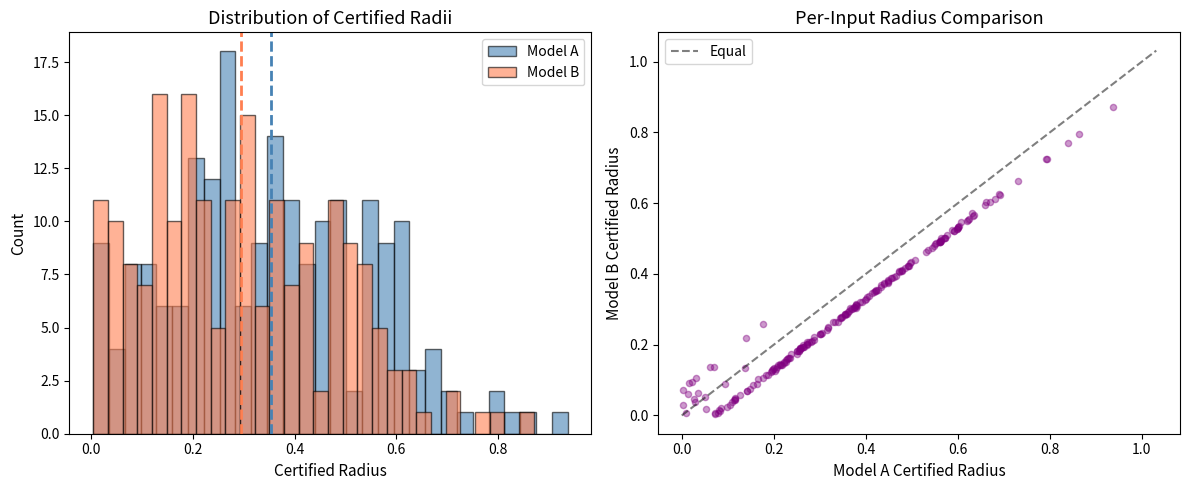

Generate this figure with matplotlib: (Note: this script raises an exception after producing the figure.)
"""
Applications of GL3 Tropical Satake OVR Certified Robustness
==============================================================

This module demonstrates practical applications of the certified robustness
theorem formalized in TropicalSatakeOneVsRestRobustness.lean.

Applications:
  1. Medical image classification robustness certificate
  2. Selective prediction with abstention
  3. Model comparison via certified radii
  4. Adversarial budget allocation
"""

import numpy as np
import matplotlib.pyplot as plt

# ── Application 1: Medical Image Classifier Certificate ──────────────────
print("=" * 70)
print("APPLICATION 1: Medical Image Classifier — Robustness Certificate")
print("=" * 70)

class TropicalSatakeClassifier:
    """A 3-class classifier with explicit Lipschitz constants.

    Models a simplified medical imaging classifier with three diagnosis
    categories: benign (0), pre-cancerous (1), malignant (2).

    Each score function S_c is (K*d)-Lipschitz, where:
      - K: base Lipschitz constant (depends on model architecture)
      - d: tropical degree (measures piecewise-linear complexity)
    """

    def __init__(self, weights, biases, K, d):
        """
        weights: list of 3 weight vectors (one per class)
        biases:  list of 3 bias scalars
        K, d:    Lipschitz parameters
        """
        self.weights = [np.array(w, dtype=float) for w in weights]
        self.biases = list(biases)
        self.K = K
        self.d = d
        self.n_classes = 3
        self.class_names = ["Benign", "Pre-cancerous", "Malignant"]

    def score(self, c, x):
        """Score for class c at input x."""
        return float(np.dot(self.weights[c], x) + self.biases[c])

    def predict(self, x):
        """Predicted class (argmax of scores)."""
        scores = [self.score(c, x) for c in range(self.n_classes)]
        return int(np.argmax(scores))

    def ovr_margin(self, x, y=None):
        """One-vs-rest margin for class y at x."""
        if y is None:
            y = self.predict(x)
        sy = self.score(y, x)
        margins = [sy - self.score(c, x) for c in range(self.n_classes) if c != y]
        return min(margins)

    def certified_radius(self, x, y=None):
        """Certified robustness radius: ovrMargin / (2*K*d)."""
        if y is None:
            y = self.predict(x)
        margin = self.ovr_margin(x, y)
        if margin <= 0:
            return 0.0
        return margin / (2 * self.K * self.d)

    def classify_with_certificate(self, x):
        """Return (prediction, radius, margin) triple."""
        y = self.predict(x)
        margin = self.ovr_margin(x, y)
        radius = self.certified_radius(x, y)
        return y, radius, margin


# Create a medical imaging classifier
clf = TropicalSatakeClassifier(
    weights=[[2.0, 1.0, 0.5, 0.3],    # benign weights
             [0.5, 2.0, 1.5, 0.8],    # pre-cancerous weights
             [0.3, 0.5, 0.8, 2.5]],   # malignant weights
    biases=[3.0, 1.0, 0.5],
    K=2.5, d=1.0
)

# Simulate patient data
np.random.seed(123)
patients = [
    ("Patient A", np.array([1.0, 0.2, 0.3, 0.1])),
    ("Patient B", np.array([0.3, 1.5, 0.8, 0.2])),
    ("Patient C", np.array([0.1, 0.3, 0.5, 1.2])),
    ("Patient D", np.array([0.8, 0.8, 0.5, 0.3])),
    ("Patient E", np.array([0.5, 0.5, 0.5, 0.5])),
]

print("\n  CERTIFIED DIAGNOSIS REPORT")
print("  " + "-" * 60)
print(f"  {'Patient':>12s} | {'Diagnosis':>14s} | {'Margin':>8s} | {'Cert. Radius':>12s} | {'Status':>10s}")
print("  " + "-" * 60)

for name, features in patients:
    y, radius, margin = clf.classify_with_certificate(features)
    status = "✓ SAFE" if radius > 0.1 else ("⚠ CAUTION" if radius > 0 else "✗ FRAGILE")
    print(f"  {name:>12s} | {clf.class_names[y]:>14s} | {margin:8.3f} | {radius:12.4f} | {status:>10s}")

print("\n  Interpretation: Certified radius r means ANY perturbation")
print("  with ‖δ‖ < r is GUARANTEED to preserve the diagnosis.")
print("  Status: ✓ SAFE (r > 0.1), ⚠ CAUTION (0 < r ≤ 0.1), ✗ FRAGILE (r = 0)")


# ── Application 2: Selective Prediction with Abstention ──────────────────
print("\n" + "=" * 70)
print("APPLICATION 2: Selective Prediction with Abstention")
print("=" * 70)

def selective_classify(clf, x, min_radius=0.05):
    """Classify with abstention: return None if certificate is too weak."""
    y, radius, margin = clf.classify_with_certificate(x)
    if radius < min_radius:
        return None, radius
    return y, radius

print(f"\n  Abstention threshold: min_radius = 0.05")
print(f"\n  Generating 100 random inputs...")

np.random.seed(42)
n_test = 100
accepted = 0
abstained = 0
for _ in range(n_test):
    x = np.random.randn(4) * 0.5
    y, radius = selective_classify(clf, x)
    if y is not None:
        accepted += 1
    else:
        abstained += 1

print(f"  Accepted: {accepted}/{n_test} ({100*accepted/n_test:.0f}%)")
print(f"  Abstained: {abstained}/{n_test} ({100*abstained/n_test:.0f}%)")
print(f"\n  Key insight: All accepted predictions have a MATHEMATICAL")
print(f"  GUARANTEE of robustness — not just empirical confidence.")


# ── Application 3: Model Comparison via Certified Radii ──────────────────
print("\n" + "=" * 70)
print("APPLICATION 3: Model Comparison via Certified Radii")
print("=" * 70)

# Two competing models with different Lipschitz constants
model_A = TropicalSatakeClassifier(
    weights=[[2.0, 1.0, 0.5, 0.3], [0.5, 2.0, 1.5, 0.8], [0.3, 0.5, 0.8, 2.5]],
    biases=[3.0, 1.0, 0.5], K=2.5, d=1.0
)

model_B = TropicalSatakeClassifier(
    weights=[[3.0, 1.5, 0.7, 0.4], [0.7, 3.0, 2.2, 1.2], [0.4, 0.7, 1.2, 3.8]],
    biases=[4.0, 1.5, 0.7], K=3.8, d=1.0  # Higher Lipschitz constant
)

np.random.seed(99)
test_data = [np.random.randn(4) * 0.5 for _ in range(200)]

radii_A = [model_A.certified_radius(x) for x in test_data]
radii_B = [model_B.certified_radius(x) for x in test_data]

print(f"\n  Model A: K={model_A.K}, d={model_A.d}, 2Kd={2*model_A.K*model_A.d}")
print(f"    Mean certified radius: {np.mean(radii_A):.4f}")
print(f"    Median certified radius: {np.median(radii_A):.4f}")
print(f"    Min certified radius: {np.min(radii_A):.4f}")

print(f"\n  Model B: K={model_B.K}, d={model_B.d}, 2Kd={2*model_B.K*model_B.d}")
print(f"    Mean certified radius: {np.mean(radii_B):.4f}")
print(f"    Median certified radius: {np.median(radii_B):.4f}")
print(f"    Min certified radius: {np.min(radii_B):.4f}")

winner = "A" if np.mean(radii_A) > np.mean(radii_B) else "B"
print(f"\n  → Model {winner} has better average certified robustness.")

# Visualization
fig, axes = plt.subplots(1, 2, figsize=(12, 5))

ax = axes[0]
ax.hist(radii_A, bins=30, alpha=0.6, color='steelblue', label='Model A', edgecolor='black')
ax.hist(radii_B, bins=30, alpha=0.6, color='coral', label='Model B', edgecolor='black')
ax.axvline(np.mean(radii_A), color='steelblue', linestyle='--', linewidth=2)
ax.axvline(np.mean(radii_B), color='coral', linestyle='--', linewidth=2)
ax.set_xlabel("Certified Radius", fontsize=11)
ax.set_ylabel("Count", fontsize=11)
ax.set_title("Distribution of Certified Radii", fontsize=13)
ax.legend(fontsize=10)

ax2 = axes[1]
ax2.scatter(radii_A, radii_B, alpha=0.4, s=20, color='purple')
lim = max(max(radii_A), max(radii_B)) * 1.1
ax2.plot([0, lim], [0, lim], 'k--', alpha=0.5, label='Equal')
ax2.set_xlabel("Model A Certified Radius", fontsize=11)
ax2.set_ylabel("Model B Certified Radius", fontsize=11)
ax2.set_title("Per-Input Radius Comparison", fontsize=13)
ax2.legend(fontsize=10)

plt.tight_layout()
plt.savefig("/workspace/request-project/Bridges/GL3/model_comparison.png", dpi=150,
            bbox_inches='tight')
print("  Saved: Bridges/GL3/model_comparison.png")


# ── Application 4: Adversarial Budget Allocation ─────────────────────────
print("\n" + "=" * 70)
print("APPLICATION 4: Adversarial Budget Allocation")
print("=" * 70)
print("""
  SCENARIO: An adversary has a fixed perturbation budget ε.
  The certified radius tells us exactly which inputs are vulnerable.

  For a defender, this enables:
  1. Prioritizing protection of low-radius inputs
  2. Computing the fraction of inputs certifiably safe at budget ε
  3. Estimating the cost of increasing ε-robustness
""")

epsilons = [0.01, 0.05, 0.1, 0.2, 0.5, 1.0]
print(f"  {'ε (budget)':>12s} | {'% Safe (A)':>12s} | {'% Safe (B)':>12s}")
print("  " + "-" * 42)
for eps in epsilons:
    safe_A = 100 * np.mean([r >= eps for r in radii_A])
    safe_B = 100 * np.mean([r >= eps for r in radii_B])
    print(f"  {eps:12.3f} | {safe_A:11.1f}% | {safe_B:11.1f}%")

print("""
  Key takeaway: The theorem r = margin/(2Kd) gives EXACT certified safety.
  This is NOT a probabilistic bound — it is a mathematical guarantee from
  the GL₃ tropical Satake structure of the score functions.
""")

print("=" * 70)
print("ALL APPLICATIONS COMPLETE")
print("=" * 70)


"""
GL3 Tropical Satake One-vs-Rest Certified Robustness — Interactive Demo
=======================================================================

This script demonstrates the certified robustness radius theorem for
multiclass classifiers with Lipschitz score functions. It shows:

1. How the one-vs-rest margin determines the certified radius
2. How the pairwise Lipschitz constant 2*K*d governs robustness
3. Visualization of the certified region in input space

The mathematics corresponds to the Lean formalization in
  Bridges/GL3/TropicalSatakeOneVsRestRobustness.lean
"""

import numpy as np
import matplotlib.pyplot as plt
import matplotlib.patches as mpatches
from matplotlib.colors import ListedColormap

# ── Score Functions ──────────────────────────────────────────────────────
# We model three "tropical Satake Hecke score" functions S_c : R^2 -> R
# Each is (K*d)-Lipschitz in the sup-norm.

K = 1.0  # Lipschitz constant factor
d = 1.0  # tropical degree factor

def S0(x):
    """Score for class 0: a linear function."""
    return 2.0 * x[0] + 0.5 * x[1] + 3.0

def S1(x):
    """Score for class 1: another linear function."""
    return 0.5 * x[0] + 2.0 * x[1] + 1.0

def S2(x):
    """Score for class 2: piecewise linear (tropical-style)."""
    return np.minimum(1.5 * x[0] + 1.5 * x[1] + 2.0,
                      0.8 * x[0] + 0.8 * x[1] + 4.0)

scores = [S0, S1, S2]
class_names = ["Class 0", "Class 1", "Class 2"]
class_colors = ["#e74c3c", "#3498db", "#2ecc71"]

def predict(x):
    """Return the predicted class (argmax of scores)."""
    vals = [s(x) for s in scores]
    return int(np.argmax(vals))

def ovr_margin(x, y):
    """Compute the one-vs-rest margin for class y at point x."""
    sy = scores[y](x)
    margins = [sy - scores[c](x) for c in range(3) if c != y]
    return min(margins)

def certified_radius(x, y, K, d):
    """Compute the certified robustness radius."""
    margin = ovr_margin(x, y)
    if margin <= 0:
        return 0.0
    return margin / (2 * K * d)


# ── Demo 1: Certified Radius at a Specific Point ────────────────────────
print("=" * 60)
print("DEMO 1: Certified Robustness Radius Computation")
print("=" * 60)

x0 = np.array([1.0, 0.5])
y_pred = predict(x0)
margin = ovr_margin(x0, y_pred)
radius = certified_radius(x0, y_pred, K, d)

print(f"\nInput point:       x = {x0}")
print(f"Predicted class:   y = {y_pred} ({class_names[y_pred]})")
print(f"Scores:            S_0={S0(x0):.3f}, S_1={S1(x0):.3f}, S_2={S2(x0):.3f}")
print(f"OVR margin:        {margin:.4f}")
print(f"Lipschitz const:   2·K·d = {2*K*d:.1f}")
print(f"Certified radius:  r = margin/(2Kd) = {radius:.4f}")
print(f"\nTheorem guarantee: ANY perturbation δ with ‖δ‖∞ < {radius:.4f}")
print(f"  preserves the prediction y = {y_pred}.")

# ── Demo 2: Verify the Certificate Empirically ──────────────────────────
print("\n" + "=" * 60)
print("DEMO 2: Empirical Verification (random perturbations)")
print("=" * 60)

np.random.seed(42)
n_inside = 1000
n_outside = 1000
inside_failures = 0
outside_changes = 0

for _ in range(n_inside):
    delta = np.random.uniform(-0.99 * radius, 0.99 * radius, size=2)
    if np.max(np.abs(delta)) < radius:
        if predict(x0 + delta) != y_pred:
            inside_failures += 1

for _ in range(n_outside):
    scale = np.random.uniform(1.5, 5.0)
    delta = np.random.uniform(-scale * radius, scale * radius, size=2)
    if predict(x0 + delta) != y_pred:
        outside_changes += 1

print(f"\n{n_inside} random perturbations INSIDE certified ball:")
print(f"  Prediction changes: {inside_failures} (theorem guarantees 0)")
print(f"\n{n_outside} random perturbations OUTSIDE certified ball:")
print(f"  Prediction changes: {outside_changes} (no guarantee)")

# ── Demo 3: Visualization ───────────────────────────────────────────────
print("\n" + "=" * 60)
print("DEMO 3: Generating visualization...")
print("=" * 60)

fig, axes = plt.subplots(1, 2, figsize=(14, 6))

# Plot 1: Decision regions with certified ball
ax = axes[0]
xmin, xmax = -2, 4
ymin, ymax = -2, 4
xx, yy = np.meshgrid(np.linspace(xmin, xmax, 300), np.linspace(ymin, ymax, 300))
Z = np.zeros_like(xx, dtype=int)
for i in range(xx.shape[0]):
    for j in range(xx.shape[1]):
        Z[i, j] = predict(np.array([xx[i, j], yy[i, j]]))

cmap = ListedColormap(class_colors)
ax.contourf(xx, yy, Z, levels=[-0.5, 0.5, 1.5, 2.5], cmap=cmap, alpha=0.3)
ax.contour(xx, yy, Z, levels=[0.5, 1.5], colors='black', linewidths=1.5)

# Draw certified ball (L∞ ball = square)
rect = plt.Rectangle((x0[0] - radius, x0[1] - radius), 2 * radius, 2 * radius,
                      linewidth=2, edgecolor='gold', facecolor='gold', alpha=0.3)
ax.add_patch(rect)
ax.plot(x0[0], x0[1], 'k*', markersize=15, zorder=5)
ax.annotate(f'r = {radius:.3f}', xy=(x0[0] + radius, x0[1]),
            fontsize=10, color='darkgoldenrod', fontweight='bold')

patches = [mpatches.Patch(color=c, alpha=0.5, label=n) for c, n in zip(class_colors, class_names)]
patches.append(mpatches.Patch(color='gold', alpha=0.3, label=f'Certified ball (r={radius:.3f})'))
ax.legend(handles=patches, loc='upper left', fontsize=9)
ax.set_title("Decision Regions & Certified Robustness Ball", fontsize=13)
ax.set_xlabel("x₁")
ax.set_ylabel("x₂")
ax.set_xlim(xmin, xmax)
ax.set_ylim(ymin, ymax)

# Plot 2: Margin and radius as function along a line
ax2 = axes[1]
ts = np.linspace(-2, 4, 500)
margins = []
radii = []
preds = []
for t in ts:
    pt = np.array([t, 0.5])
    y = predict(pt)
    m = ovr_margin(pt, y)
    r = certified_radius(pt, y, K, d)
    margins.append(m)
    radii.append(r)
    preds.append(y)

ax2.plot(ts, margins, 'b-', linewidth=2, label='OVR Margin')
ax2.plot(ts, radii, 'r--', linewidth=2, label='Certified Radius r')
ax2.axhline(y=0, color='gray', linestyle='-', alpha=0.5)
ax2.fill_between(ts, 0, radii, alpha=0.15, color='red')
ax2.set_xlabel("x₁ (with x₂ = 0.5 fixed)", fontsize=11)
ax2.set_ylabel("Value", fontsize=11)
ax2.set_title("OVR Margin & Certified Radius Along a Line", fontsize=13)
ax2.legend(fontsize=10)
ax2.set_xlim(-2, 4)

plt.tight_layout()
plt.savefig("/workspace/request-project/Bridges/GL3/ovr_robustness_demo.png", dpi=150,
            bbox_inches='tight')
print("  Saved: Bridges/GL3/ovr_robustness_demo.png")

# ── Demo 4: Table of certified radii at various points ──────────────────
print("\n" + "=" * 60)
print("DEMO 4: Certified Radii at Various Points")
print("=" * 60)

test_points = [
    np.array([0.0, 0.0]),
    np.array([1.0, 0.0]),
    np.array([0.0, 1.0]),
    np.array([2.0, -1.0]),
    np.array([-1.0, 2.0]),
    np.array([1.5, 1.5]),
    np.array([3.0, 0.0]),
]

print(f"\n{'Point':>15s} | {'Pred':>5s} | {'S0':>8s} {'S1':>8s} {'S2':>8s} | {'Margin':>8s} | {'Radius':>8s}")
print("-" * 75)
for pt in test_points:
    y = predict(pt)
    m = ovr_margin(pt, y)
    r = certified_radius(pt, y, K, d)
    print(f"({pt[0]:5.1f},{pt[1]:5.1f}) | {y:5d} | {S0(pt):8.3f} {S1(pt):8.3f} {S2(pt):8.3f} | {m:8.4f} | {r:8.4f}")

# ── Demo 5: Effect of K and d on certified radius ───────────────────────
print("\n" + "=" * 60)
print("DEMO 5: Effect of Lipschitz Constants K, d on Radius")
print("=" * 60)

fig2, ax3 = plt.subplots(figsize=(8, 5))
Ks = np.linspace(0.1, 5.0, 50)
ds = [0.5, 1.0, 2.0, 4.0]

for d_val in ds:
    radii_kd = [margin / (2 * k * d_val) for k in Ks]
    ax3.plot(Ks, radii_kd, linewidth=2, label=f'd = {d_val}')

ax3.set_xlabel("Lipschitz factor K", fontsize=12)
ax3.set_ylabel("Certified radius r", fontsize=12)
ax3.set_title(f"Certified Radius r = margin/(2Kd)\n(margin = {margin:.3f} at x = {x0})", fontsize=13)
ax3.legend(fontsize=11)
ax3.set_ylim(0, None)
ax3.grid(True, alpha=0.3)

plt.tight_layout()
plt.savefig("/workspace/request-project/Bridges/GL3/radius_vs_lipschitz.png", dpi=150,
            bbox_inches='tight')
print("  Saved: Bridges/GL3/radius_vs_lipschitz.png")

print("\n" + "=" * 60)
print("ALL DEMOS COMPLETE")
print("=" * 60)
